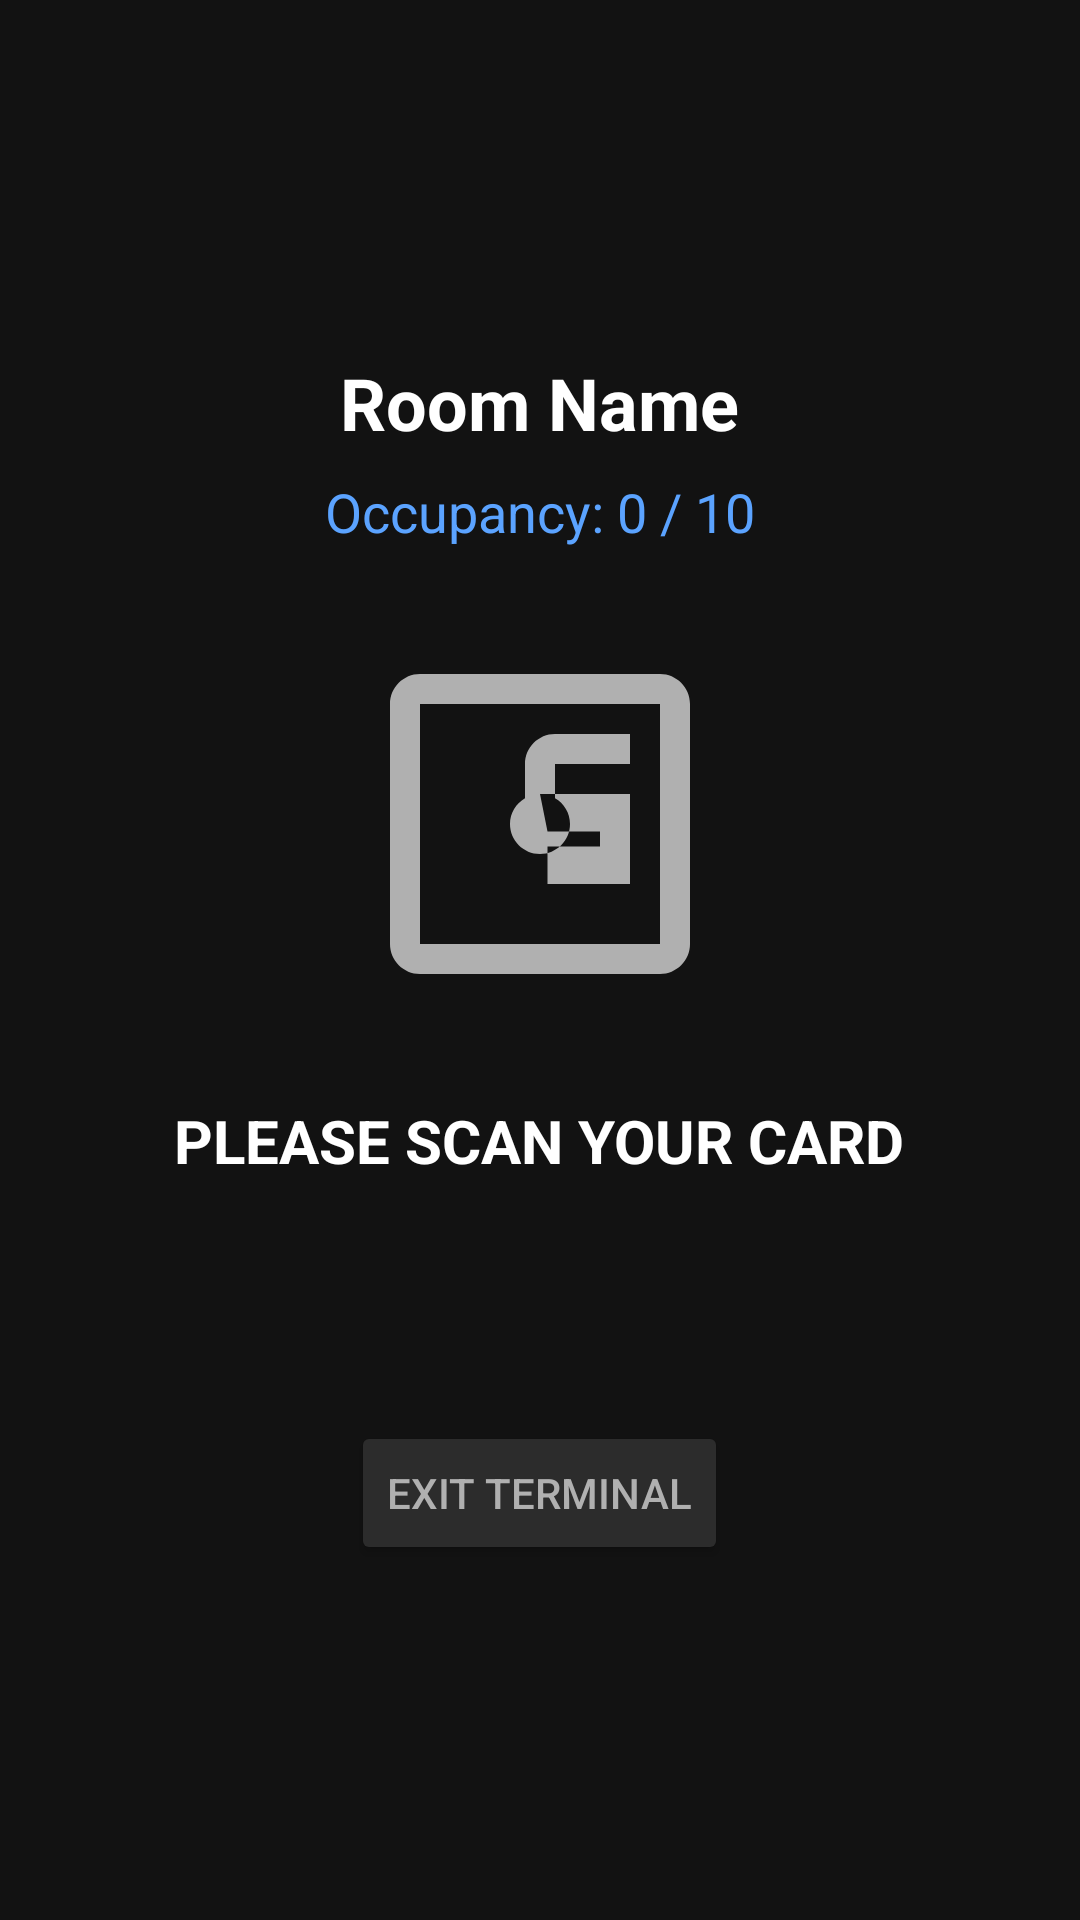

Reconstruct the res/layout file that produces this screen, plus the resources it refers to.
<!-- AndroidManifest.xml: application theme Theme.Atomix -->
<!-- res/layout/activity_room_terminal.xml -->
<?xml version="1.0" encoding="utf-8"?>
<LinearLayout xmlns:android="http://schemas.android.com/apk/res/android"
    xmlns:app="http://schemas.android.com/apk/res-auto"
    android:layout_width="match_parent"
    android:layout_height="match_parent"
    android:orientation="vertical"
    android:gravity="center"
    android:background="@color/dark_background"
    android:padding="32dp">

    <TextView
        android:id="@+id/terminalRoomName"
        android:layout_width="wrap_content"
        android:layout_height="wrap_content"
        android:text="Room Name"
        android:textSize="24sp"
        android:textStyle="bold"
        android:textColor="@color/dark_text_primary"
        android:layout_marginBottom="8dp" />

    <TextView
        android:id="@+id/terminalOccupancy"
        android:layout_width="wrap_content"
        android:layout_height="wrap_content"
        android:text="Occupancy: 0 / 10"
        android:textSize="18sp"
        android:textColor="@color/dark_primary"
        android:layout_marginBottom="32dp" />

    <ImageView
        android:id="@+id/nfcIcon"
        android:layout_width="120dp"
        android:layout_height="120dp"
        android:src="@drawable/ic_nfc"
        android:layout_marginBottom="32dp"
        app:tint="@color/dark_text_secondary" />

    <TextView
        android:id="@+id/terminalStatusText"
        android:layout_width="wrap_content"
        android:layout_height="wrap_content"
        android:text="PLEASE SCAN YOUR CARD"
        android:textSize="20sp"
        android:textStyle="bold"
        android:textColor="@color/dark_text_primary"
        android:gravity="center"
        android:layout_marginBottom="16dp" />

    <TextView
        android:id="@+id/terminalUserText"
        android:layout_width="wrap_content"
        android:layout_height="wrap_content"
        android:text=""
        android:textSize="16sp"
        android:textColor="@color/dark_primary"
        android:gravity="center"
        android:visibility="gone" />

    <Button
        android:id="@+id/exitTerminalButton"
        android:layout_width="wrap_content"
        android:layout_height="wrap_content"
        android:text="Exit Terminal"
        android:layout_marginTop="64dp"
        android:backgroundTint="@color/dark_card"
        android:textColor="@color/dark_text_secondary" />

</LinearLayout>
<!-- resources referenced by this layout -->
<resources>
  <color name="dark_background">#FF121212</color>
  <color name="dark_card">#FF2C2C2C</color>
  <color name="dark_primary">#FF5BA3FF</color>
  <color name="dark_text_primary">#FFFFFFFF</color>
  <color name="dark_text_secondary">#FFB0B0B0</color>
  <!-- drawable ic_nfc (drawable) -->
  <vector xmlns:android="http://schemas.android.com/apk/res/android"
      android:width="24dp"
      android:height="24dp"
      android:viewportWidth="24"
      android:viewportHeight="24"
      android:tint="?attr/colorOnPrimary">
    <path
        android:fillColor="@android:color/white"
        android:pathData="M20,2L4,2c-1.1,0 -2,0.9 -2,2v16c0,1.1 0.9,2 2,2h16c1.1,0 2,-0.9 2,-2L22,4c0,-1.1 -0.9,-2 -2,-2zM20,20L4,20L4,4h16v16zM18,6h-5c-1.1,0 -2,0.9 -2,2v2.28c-0.6,0.35 -1,0.98 -1,1.72 0,1.1 0.9,2 2,2s2,-0.9 2,-2c0,-0.74 -0.4,-1.38 -1,-1.72L13,8h5v8h-5.5v-2.5h3.5v-1h-3.5L12,10h6L18,6z"/>
  </vector>
  <style name="Theme.Atomix" parent="Theme.MaterialComponents.Light.NoActionBar">
          <item name="colorPrimary">@color/light_primary</item>
          <item name="colorPrimaryVariant">@color/light_primary_variant</item>
          <item name="colorOnPrimary">@color/white</item>
          <item name="colorSecondary">@color/light_secondary</item>
          <item name="colorSecondaryVariant">@color/light_secondary</item>
          <item name="colorOnSecondary">@color/white</item>
          <item name="android:colorBackground">@color/light_background</item>
          <item name="colorSurface">@color/light_card</item>
          <item name="colorOnSurface">@color/light_text_primary</item>
          <item name="colorOnBackground">@color/light_text_primary</item>
          <item name="colorError">@color/light_error</item>
          <item name="colorOnError">@color/white</item>
          <item name="android:textColorPrimary">@color/light_text_primary</item>
          <item name="android:textColorSecondary">@color/light_text_secondary</item>
          <item name="android:statusBarColor">@color/light_primary</item>
          <item name="android:navigationBarColor">@color/white</item>
          <item name="android:windowLightStatusBar">false</item>
          <item name="android:windowLightNavigationBar">true</item>
          <item name="materialButtonStyle">@style/Widget.Atomix.Button</item>
      </style>
  <color name="light_primary">#FF288CFA</color>
  <color name="light_primary_variant">#FF1976D2</color>
  <color name="white">#FFFFFFFF</color>
  <color name="light_secondary">#FF00BCD4</color>
  <color name="light_background">#FFFFFFFF</color>
  <color name="light_card">#FFFFFFFF</color>
  <color name="light_text_primary">#FF212121</color>
  <color name="light_error">#FFF44336</color>
  <color name="light_text_secondary">#FF757575</color>
  <style name="Widget.Atomix.Button" parent="Widget.MaterialComponents.Button">
          <item name="backgroundTint">@color/light_primary</item>
          <item name="android:textColor">@color/white</item>
      </style>
</resources>
